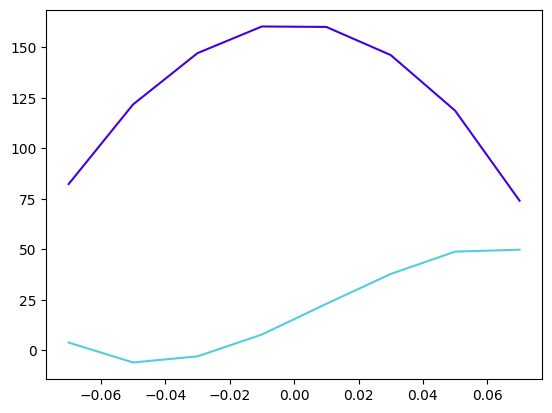

Values plotted in this chart, from the file beside it:
x_tip, y_tip, tip_angle_deg, F_x, F_y
200.0, -70.0, -35.0, 82.35, 3.868
200.0, -50.0, -25.0, 121.8, -6.016
200.0, -30.0, -15, 147.2, -2.987
200.0, -10.0, -5.0, 160.4, 7.823
200.0, 10.0, 5.0, 160.2, 23.02
200.0, 30.0, 15, 146.3, 37.82
200.0, 50.0, 25.0, 118.7, 48.89
200.0, 70.0, 35.0, 74.12, 49.84
